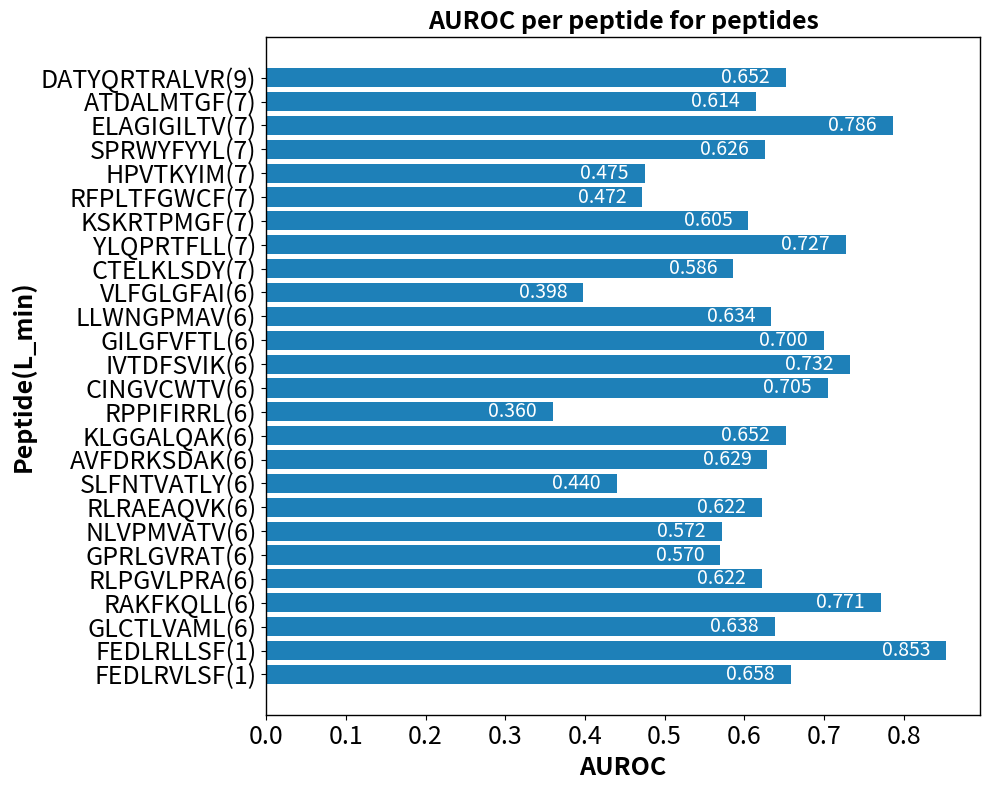

Reproduce this figure in Python.
import matplotlib.pyplot as plt
import numpy as np

# peptide名称
peptides = ['FEDLRVLSF(1)', 'FEDLRLLSF(1)', 'GLCTLVAML(6)', 'RAKFKQLL(6)', 'RLPGVLPRA(6)',
            'GPRLGVRAT(6)', 'NLVPMVATV(6)', 'RLRAEAQVK(6)', 'SLFNTVATLY(6)', 'AVFDRKSDAK(6)',
            'KLGGALQAK(6)', 'RPPIFIRRL(6)', 'CINGVCWTV(6)', 'IVTDFSVIK(6)', 'GILGFVFTL(6)',
            'LLWNGPMAV(6)', 'VLFGLGFAI(6)', 'CTELKLSDY(7)', 'YLQPRTFLL(7)', 'KSKRTPMGF(7)',
            'RFPLTFGWCF(7)', 'HPVTKYIM(7)', 'SPRWYFYYL(7)', 'ELAGIGILTV(7)', 'ATDALMTGF(7)',
            'DATYQRTRALVR(9)']

# AUROC值
auroc_values = [0.658, 0.853, 0.638, 0.771, 0.622, 0.570, 0.572, 0.622, 0.440,
                0.629, 0.652, 0.360, 0.705, 0.732, 0.700, 0.634, 0.398, 0.586,
                0.727, 0.605, 0.472, 0.475, 0.626, 0.786, 0.614, 0.652]

# 统一颜色设置
bar_color = (30/255, 128/255, 184/255)

# 设置图形大小
plt.figure(figsize=(10, 8))

# 绘制条形图
bars = plt.barh(peptides, auroc_values, color=bar_color)

# 为每个条形图标注AUROC值
for bar in bars:
    plt.text(bar.get_width() - 0.02, bar.get_y() + bar.get_height() / 2,
             f'{bar.get_width():.3f}', va='center', ha='right', fontsize=14, color='white')

# 添加标题和标签
plt.title('AUROC per peptide for peptides', fontsize=18, fontweight='bold')
plt.xlabel('AUROC', fontsize=18, fontweight='bold')
plt.ylabel('Peptide(L_min)', fontsize=18, fontweight='bold')

# 在图的左上方添加字母"B"
# plt.text(-0.05, 1.05, 'C', fontsize=22, fontweight='bold', va='center', ha='center', transform=plt.gca().transAxes)

# 设置x轴和y轴刻度标签的字体大小
plt.tick_params(axis='x', labelsize=18)  # x轴刻度字体大小
plt.tick_params(axis='y', labelsize=18)  # y轴刻度字体大小

# 设置边框为黑色，并调整边框的粗细
ax = plt.gca()  # 获取当前坐标轴
for spine in ax.spines.values():
    spine.set_edgecolor('black')  # 设置边框颜色为黑色
    spine.set_linewidth(1)  # 设置边框宽度

# 设置图的边界，避免图形被截断
plt.tight_layout()

# 保存图像到指定路径
save_path = r'D:\xy\HeteroTCR-main\5folds_visual\picture\netstrict0LevepepAUC.png'
plt.savefig(save_path, dpi=300)

# 显示图形
plt.show()
